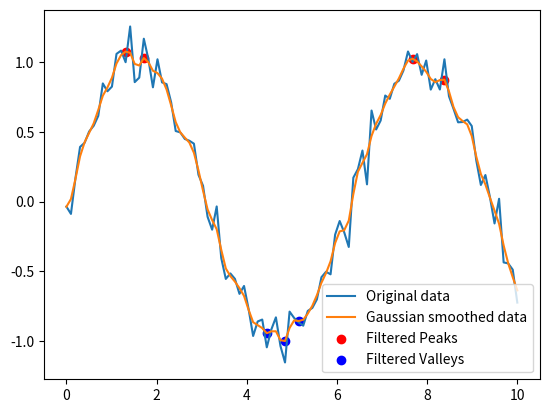

The script that saved this image:
import numpy as np
import matplotlib.pyplot as plt
from scipy.ndimage import gaussian_filter1d

# 示例数据
x = np.linspace(0, 10, 100)
y = np.sin(x) + np.random.normal(0, 0.1, 100)

# 高斯平滑
sigma = 1  # 标准差
y_smooth = gaussian_filter1d(y, sigma=sigma)

# 找出峰值和谷值
peaks = (np.diff(np.sign(np.diff(y_smooth))) < 0).nonzero()[0] + 1
valleys = (np.diff(np.sign(np.diff(y_smooth))) > 0).nonzero()[0] + 1

# 设定阈值，过滤掉较小的峰值和谷值
peak_threshold = 0.5 * np.max(y_smooth)
valley_threshold = 0.5 * np.min(y_smooth)
filtered_peaks = peaks[y_smooth[peaks] > peak_threshold]
filtered_valleys = valleys[y_smooth[valleys] < valley_threshold]

# 可视化
plt.plot(x, y, label='Original data')
plt.plot(x, y_smooth, label='Gaussian smoothed data')
plt.scatter(x[filtered_peaks], y_smooth[filtered_peaks], color='red', label='Filtered Peaks')
plt.scatter(x[filtered_valleys], y_smooth[filtered_valleys], color='blue', label='Filtered Valleys')
plt.legend()
plt.show()
